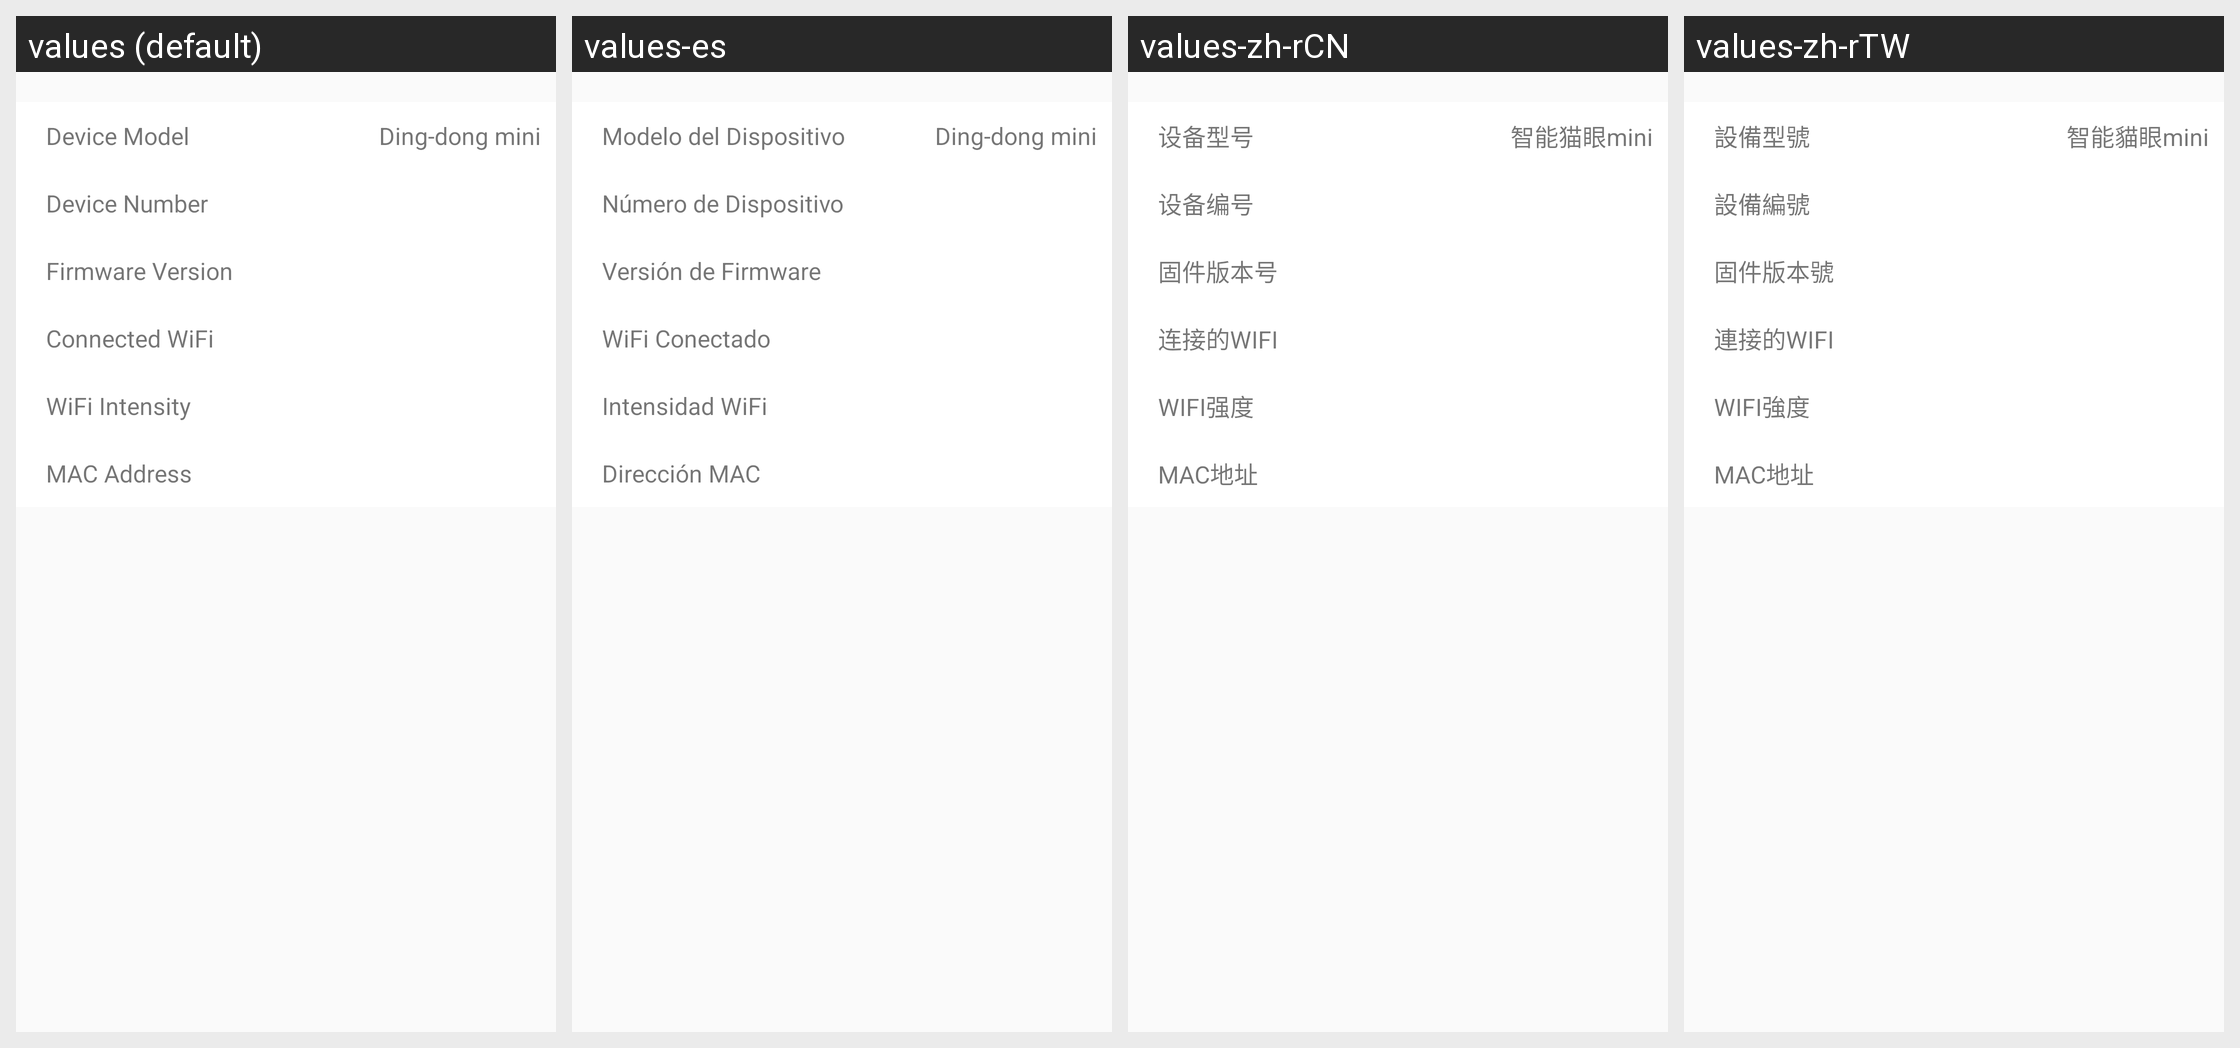

Strings drawn on this Android screen and how each of the app's shown locales translates them:
Android screen res/layout/activity_eques_info.xml rendered under 4 locales, left to right: values (default), values-es, values-zh-rCN, values-zh-rTW. Device: Nexus 5 (rendered at 1080×1920; each locale shown at half size, 540×960, under a caption strip naming it); theme AppTheme.
Other locales in the repository, not shown: values-iw-rIL, values-ja, values-ko.
Strings drawn on this screen, with the default value and each locale's value (text and hints the layout hard-codes, and strings that could not be matched under every locale, appear in the picture but are not listed):

Cateyemini_Setup_Equipmenttype
  values: Device Model
  values-es: Modelo del Dispositivo
  values-zh-rCN: 设备型号
  values-zh-rTW: 設備型號

Cateyemini_Adddevice_Cateyemini
  values: Ding-dong mini
  values-es: Ding-dong mini
  values-zh-rCN: 智能猫眼mini
  values-zh-rTW: 智能貓眼mini

Device_Number
  values: Device Number
  values-es: Número de Dispositivo
  values-zh-rCN: 设备编号
  values-zh-rTW: 設備編號

Cateyemini_Setup_FirmwareVersion
  values: Firmware Version
  values-es: Versión de Firmware
  values-zh-rCN: 固件版本号
  values-zh-rTW: 固件版本號

WIFI_Connected
  values: Connected WiFi
  values-es: WiFi Conectado
  values-zh-rCN: 连接的WIFI
  values-zh-rTW: 連接的WIFI

WIFI_Strength
  values: WiFi Intensity
  values-es: Intensidad WiFi
  values-zh-rCN: WIFI强度
  values-zh-rTW: WIFI強度

MAC_Location
  values: MAC Address
  values-es: Dirección MAC
  values-zh-rCN: MAC地址
  values-zh-rTW: MAC地址
